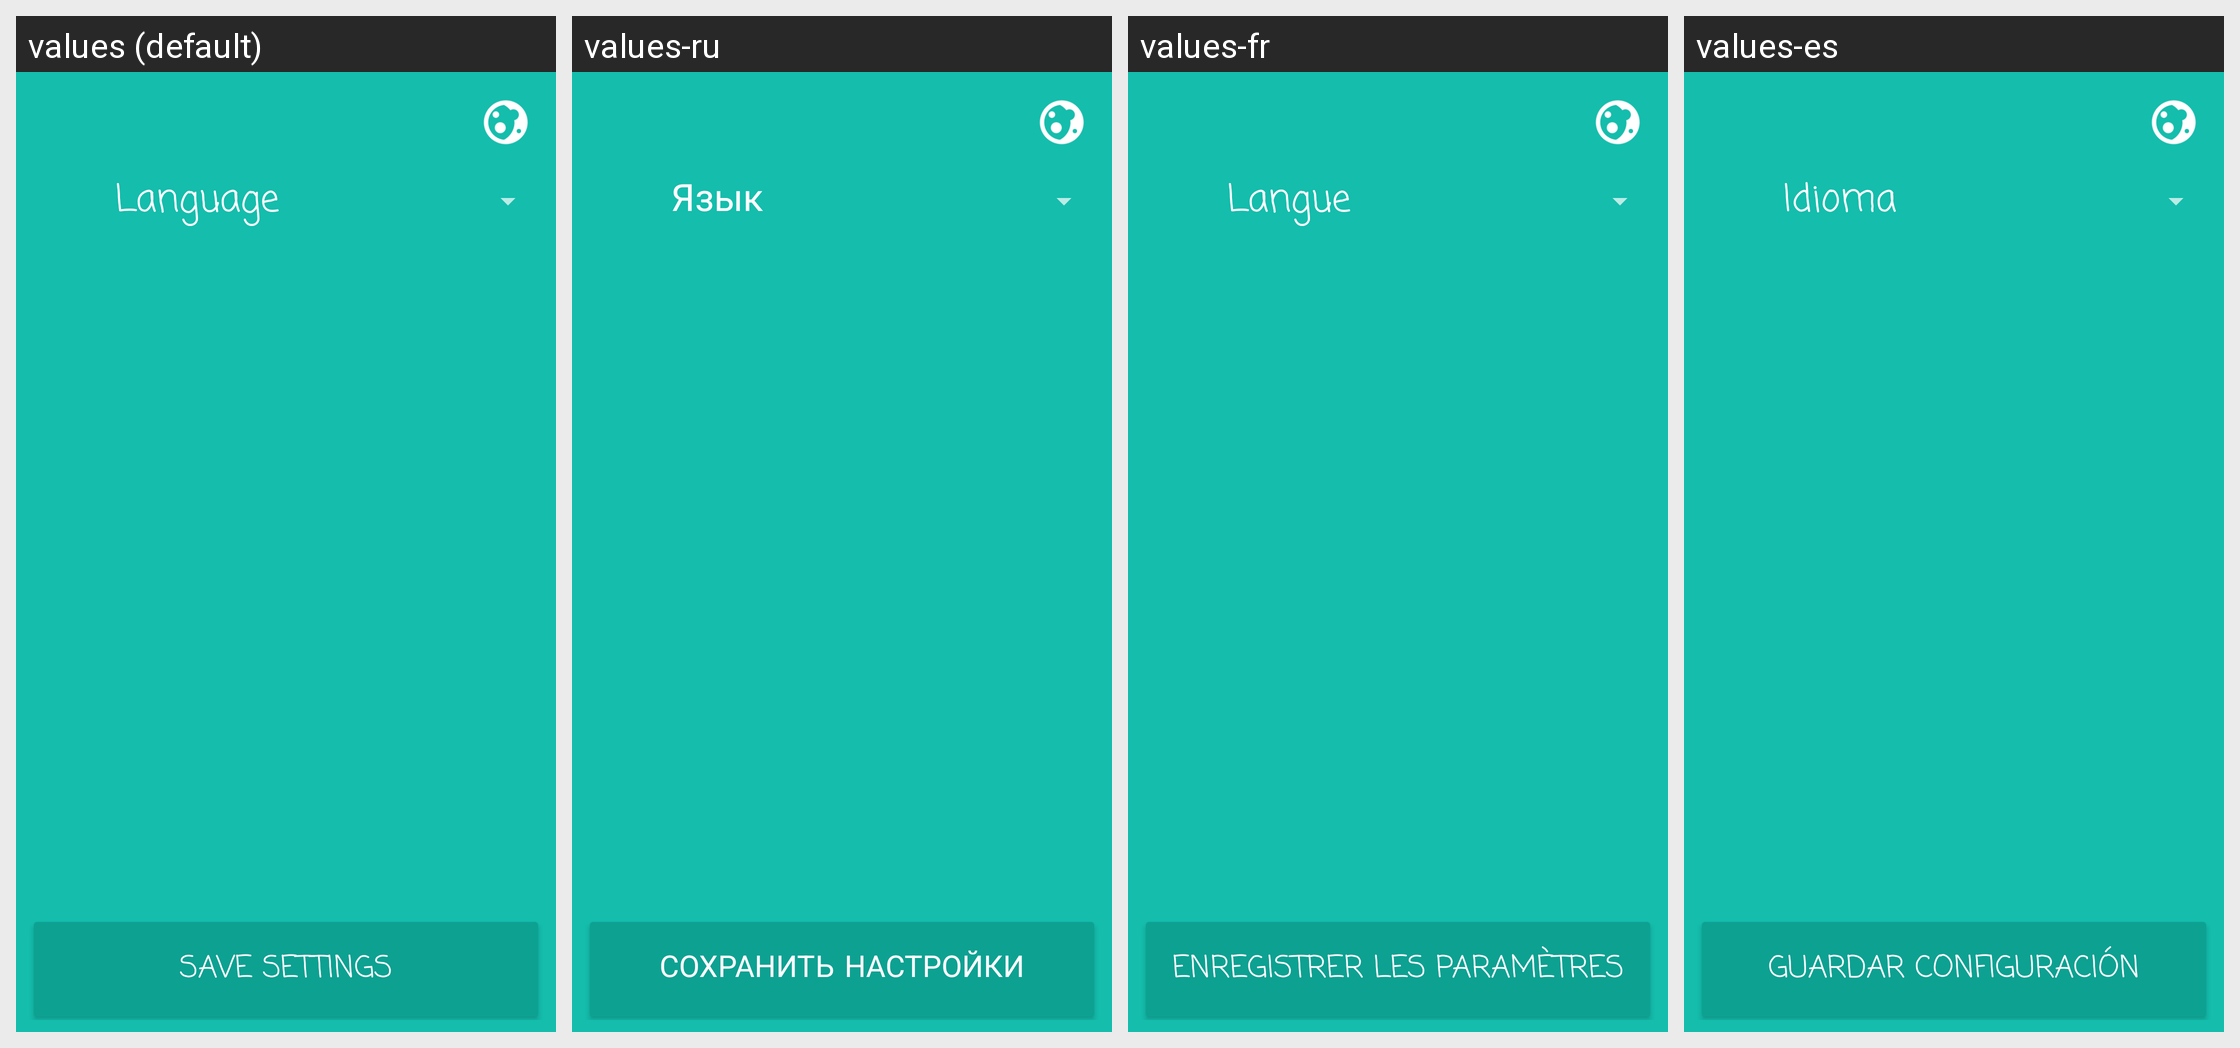

Strings drawn on this Android screen and how each of the app's shown locales translates them:
Android screen res/layout/activity_settings.xml rendered under 4 locales, left to right: values (default), values-ru, values-fr, values-es. Device: Nexus 5 (rendered at 1080×1920; each locale shown at half size, 540×960, under a caption strip naming it); theme Theme.TicTacToe.
Strings drawn on this screen, with the default value and each locale's value (text and hints the layout hard-codes, and strings that could not be matched under every locale, appear in the picture but are not listed):

save_settings
  values: Save settings
  values-ru: Сохранить настройки
  values-fr: Enregistrer les paramètres
  values-es: Guardar configuración

language_string
  values: Language
  values-ru: Язык
  values-fr: Langue
  values-es: Idioma
